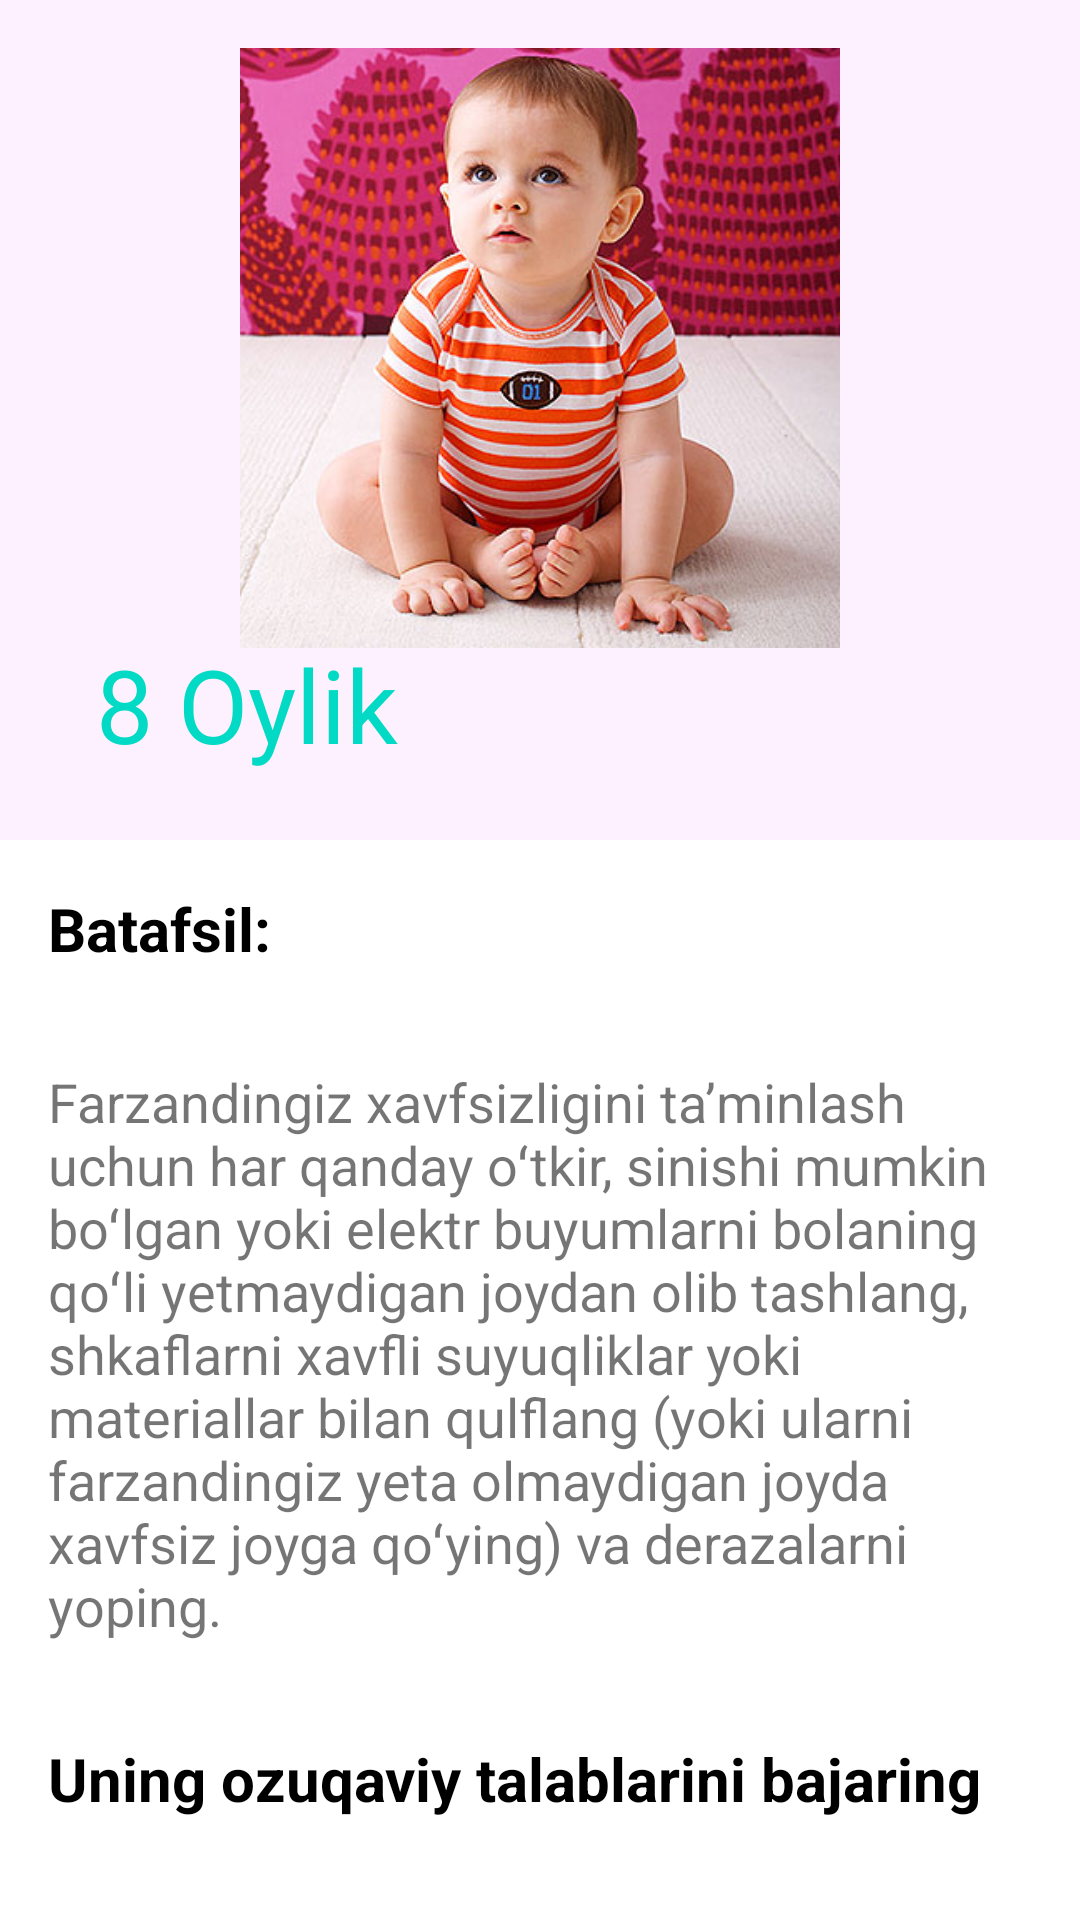

Layout XML and referenced resources for this Android screen:
<!-- AndroidManifest.xml: application theme Theme.BabyCare -->
<!-- res/layout/fragment_one_month_details.xml -->
<?xml version="1.0" encoding="utf-8"?>
<layout xmlns:android="http://schemas.android.com/apk/res/android"
    xmlns:app="http://schemas.android.com/apk/res-auto"
    xmlns:tools="http://schemas.android.com/tools"
    >

    <androidx.coordinatorlayout.widget.CoordinatorLayout
        android:layout_width="match_parent"
        android:layout_height="match_parent"
        tools:context=".collapsing_toolbar.CollapsingToolbarActivity"
        >

        <com.google.android.material.appbar.AppBarLayout
            android:layout_width="match_parent"
            android:layout_height="280dp"
            android:background="#FEF1FF"
            android:theme="@style/ThemeOverlay.AppCompat.Dark.ActionBar"
            >

            <com.google.android.material.appbar.CollapsingToolbarLayout
                android:layout_width="match_parent"
                android:layout_height="match_parent"
                android:layout_gravity="start"
                android:layout_marginTop="16dp"
                app:collapsedTitleTextColor="@color/white"
                app:contentScrim="#CD4BAD"
                app:expandedTitleTextColor="@color/teal_200"
                app:layout_scrollFlags="scroll|snap|exitUntilCollapsed"
                app:title="8 Oylik"
                >

                <ImageView
                    android:layout_width="match_parent"
                    android:layout_height="200dp"
                    android:src="@drawable/month8"
                    />

                <androidx.appcompat.widget.Toolbar
                    android:layout_width="match_parent"
                    android:layout_height="?attr/actionBarSize"
                    app:popupTheme="@style/ThemeOverlay.AppCompat.Dark"
                    app:title=""
                    />

            </com.google.android.material.appbar.CollapsingToolbarLayout>

        </com.google.android.material.appbar.AppBarLayout>


        <androidx.core.widget.NestedScrollView
            android:layout_width="match_parent"
            android:layout_height="match_parent"
            android:layout_marginBottom="80dp"
            app:layout_behavior="@string/appbar_scrolling_view_behavior"
            >

            <LinearLayout
                android:layout_width="match_parent"
                android:layout_height="match_parent"
                android:orientation="vertical"
                >

                <TextView
                    android:layout_width="match_parent"
                    android:layout_height="wrap_content"
                    android:layout_margin="16dp"
                    android:text="Batafsil:"
                    android:textColor="@color/black"
                    android:textSize="20sp"
                    android:textStyle="bold"
                    />

                <TextView
                    android:id="@+id/tv_info"
                    android:layout_width="match_parent"
                    android:layout_height="wrap_content"
                    android:layout_margin="16dp"
                    android:text="Farzandingiz xavfsizligini taʼminlash uchun har qanday oʻtkir, sinishi mumkin boʻlgan yoki elektr buyumlarni bolaning qoʻli yetmaydigan joydan olib tashlang, shkaflarni xavfli suyuqliklar yoki materiallar bilan qulflang (yoki ularni farzandingiz yeta olmaydigan joyda xavfsiz joyga qoʻying) va derazalarni yoping."
                    android:textSize="18sp"
                    />

                <TextView
                    android:id="@+id/tv_question1"
                    android:layout_width="match_parent"
                    android:layout_height="wrap_content"
                    android:layout_margin="16dp"
                    android:text="Uning ozuqaviy talablarini bajaring"
                    android:textColor="@color/black"
                    android:textSize="20sp"
                    android:textStyle="bold"
                    />

                <TextView
                    android:id="@+id/tv_answer"
                    android:layout_width="match_parent"
                    android:layout_height="wrap_content"
                    android:layout_margin="16dp"
                    android:text=" Olti oylik chaqaloqqa g'amxo'rlik qilishning eng muhim maslahatlaridan biri sog'lom ovqatlanishdir. Olti oyga kelib, chaqalog'ingiz qattiq oziq-ovqatga tayyor bo'ladi, chunki bu yoshga kelib, nafaqat uning tanasining oziq-ovqatga bo'lgan talablari oshadi, balki rivojlanayotgan ovqat hazm qilish tizimi ham qattiq ovqatlarga tayyor bo'ladi. Bundan tashqari, sizning ona sutingiz uning temirga bo'lgan ehtiyojini qondirish uchun etarli bo'lmasligi mumkin, bu sizning chaqalog'ingizning o'sishi uchun juda muhim va shuning uchun boyitilgan donlarni boqish yaxshi fikr bo'ladi. Unga pyuresi mevalarni ham berishingiz mumkin. Biroq, sut uning uchun asosiy oziqlanish manbai bo'lsin. Siz uni bir yoshga to'lgunga qadar yoki undan ko'proq yoshga to'lgunga qadar emizishni yoki sun'iy formula bilan boqishni davom ettirishingiz mumkin. Ammo vaqti-vaqti bilan chaqalog'ingizga bir stakan ichida suyuqlik berishni boshlash yaxshi bo'ladi."
                    android:textSize="18sp"
                    />

                <TextView
                    android:id="@+id/tv_question2"
                    android:layout_width="match_parent"
                    android:layout_height="wrap_content"
                    android:layout_margin="16dp"
                    android:text="Uyqu jadvalini tuzing Bolaning sog'lom o'sishi uchun uxlash juda muhimdir"
                    android:textColor="@color/black"
                    android:textSize="20sp"
                    android:textStyle="bold"
                    />

                <TextView
                    android:id="@+id/tv_answer2"
                    android:layout_width="match_parent"
                    android:layout_height="wrap_content"
                    android:layout_marginStart="16dp"
                    android:layout_marginEnd="16dp"
                    android:textColor="@color/black"
                    android:textSize="18sp"
                    android:text=" U kuniga ikki-uch marta uxlashi va kechasi deyarli 10 soat uxlashiga ishonch hosil qiling. Farzandingiz uchun uyqu jadvaliga rioya qilish va uni har kuni deyarli bir vaqtning o'zida yotqizishga harakat qilish tavsiya etiladi. Xonada chalg'itadigan narsalar yo'qligiga ishonch hosil qiling va siz u uchun tinch va osoyishta muhit yaratasiz. Bu yoshdagi chaqaloqlar o'zlarining atrof-muhitini yaxshi bilishadi va ular osongina chalg'itishi mumkin. "
                    />
            </LinearLayout>

        </androidx.core.widget.NestedScrollView>
    </androidx.coordinatorlayout.widget.CoordinatorLayout>
</layout>
<!-- resources referenced by this layout -->
<resources>
  <color name="black">#FF000000</color>
  <color name="teal_200">#FF03DAC5</color>
  <color name="white">#FFFFFFFF</color>
  <!-- drawable month8: jpg bitmap (drawable, 57074 bytes) -->
  <style name="Theme.BabyCare" parent="Theme.MaterialComponents.DayNight.NoActionBar">
          
          <item name="colorPrimary">@color/purple_500</item>
          <item name="colorPrimaryVariant">@color/purple_700</item>
          <item name="colorOnPrimary">@color/white</item>
          
          <item name="colorSecondary">@color/teal_200</item>
          <item name="colorSecondaryVariant">@color/teal_700</item>
          <item name="colorOnSecondary">@color/black</item>
          
          <item name="android:statusBarColor" tools:targetApi="l">?attr/colorPrimaryVariant</item>
          
      </style>
  <color name="purple_500">#FF6200EE</color>
  <color name="purple_700">#E34CDB</color>
  <color name="teal_700">#FF018786</color>
</resources>
